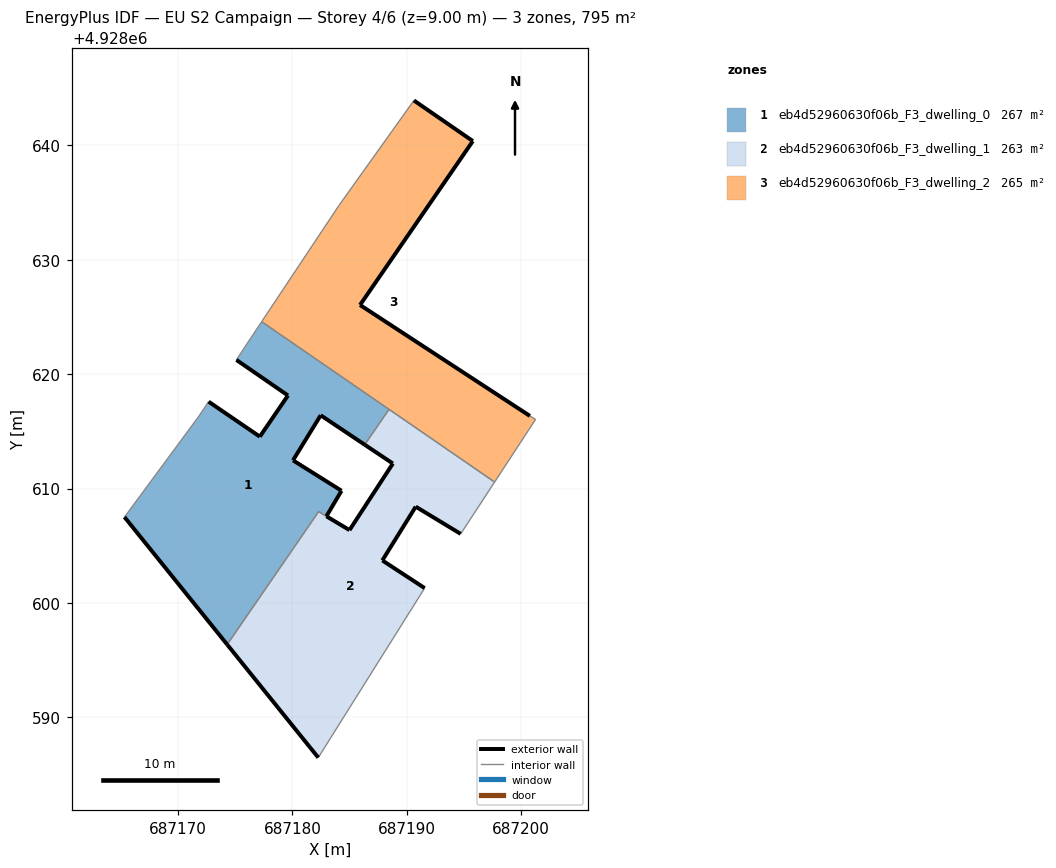
=== STOREY PLAN SPEC (per zone: floor XY polygon, exterior-wall plan segments, windows/doors) ===
zone 1: eb4d52960630f06b_F3_dwelling_0  (266.8 m²)
  floor: (687182.97, 4928607.58) (687184.29, 4928609.80) (687180.05, 4928612.46) (687182.47, 4928616.41) (687186.32, 4928613.83) (687188.45, 4928616.92) (687177.31, 4928624.58) (687176.54, 4928623.42) (687175.10, 4928621.25) (687179.61, 4928618.13) (687177.15, 4928614.54) (687172.67, 4928617.59) (687171.84, 4928616.34) (687165.32, 4928607.50) (687174.30, 4928596.36) (687182.29, 4928607.98)
  exterior wall: (687174.30, 4928596.36) – (687165.32, 4928607.50)  [14.3 m]
  exterior wall: (687172.67, 4928617.59) – (687177.15, 4928614.54)  [5.4 m]
  exterior wall: (687177.15, 4928614.54) – (687179.61, 4928618.13)  [4.4 m]
  exterior wall: (687179.61, 4928618.13) – (687175.10, 4928621.25)  [5.5 m]
  exterior wall: (687186.32, 4928613.83) – (687182.47, 4928616.41)  [4.6 m]
  exterior wall: (687182.47, 4928616.41) – (687180.05, 4928612.46)  [4.6 m]
  exterior wall: (687180.05, 4928612.46) – (687184.29, 4928609.80)  [5.0 m]
  exterior wall: (687184.29, 4928609.80) – (687182.97, 4928607.58)  [2.6 m]
  exterior wall: (687182.29, 4928607.98) – (687182.29, 4928607.98)  [0.0 m]
  interior walls: 8
zone 2: eb4d52960630f06b_F3_dwelling_1  (263.2 m²)
  floor: (687182.26, 4928586.48) (687191.56, 4928601.29) (687187.86, 4928603.71) (687190.78, 4928608.42) (687194.71, 4928606.04) (687197.68, 4928610.57) (687188.45, 4928616.92) (687186.32, 4928613.83) (687188.78, 4928612.18) (687184.99, 4928606.37) (687182.97, 4928607.58) (687182.29, 4928607.98) (687174.30, 4928596.36)
  exterior wall: (687182.98, 4928607.57) – (687182.97, 4928607.58)  [0.0 m]
  exterior wall: (687182.98, 4928607.57) – (687184.99, 4928606.37)  [2.3 m]
  exterior wall: (687184.99, 4928606.37) – (687188.78, 4928612.18)  [6.9 m]
  exterior wall: (687188.78, 4928612.18) – (687186.32, 4928613.83)  [3.0 m]
  exterior wall: (687194.71, 4928606.04) – (687190.78, 4928608.42)  [4.6 m]
  exterior wall: (687190.78, 4928608.42) – (687187.86, 4928603.71)  [5.5 m]
  exterior wall: (687187.86, 4928603.71) – (687191.56, 4928601.29)  [4.4 m]
  exterior wall: (687182.26, 4928586.48) – (687174.30, 4928596.36)  [12.7 m]
  interior walls: 6
zone 3: eb4d52960630f06b_F3_dwelling_2  (265.0 m²)
  floor: (687197.68, 4928610.57) (687201.26, 4928616.04) (687200.76, 4928616.34) (687185.91, 4928626.04) (687195.77, 4928640.37) (687190.62, 4928643.92) (687184.06, 4928634.73) (687177.31, 4928624.58)
  exterior wall: (687195.77, 4928640.37) – (687185.91, 4928626.04)  [17.4 m]
  exterior wall: (687185.91, 4928626.04) – (687200.76, 4928616.34)  [17.7 m]
  exterior wall: (687190.62, 4928643.92) – (687195.77, 4928640.37)  [6.3 m]
  interior walls: 6

=== DERIVED (storey summary) ===
Building: EU S2 Campaign
Storey: 4 of 6  (floor level z = 9.00 m)
Storey gross floor area: 795.0 m²
Zones on this storey: 3
  - eb4d52960630f06b_F3_dwelling_0: floor 266.8 m²; exterior wall 46.4 m (139.3 m²); WWR 0.0%
  - eb4d52960630f06b_F3_dwelling_1: floor 263.2 m²; exterior wall 39.5 m (118.5 m²); WWR 0.0%
  - eb4d52960630f06b_F3_dwelling_2: floor 265.0 m²; exterior wall 41.4 m (124.2 m²); WWR 0.0%
Zone adjacency (shared interzone walls):
  - eb4d52960630f06b_F3_dwelling_0 ↔ eb4d52960630f06b_F3_dwelling_1
  - eb4d52960630f06b_F3_dwelling_0 ↔ eb4d52960630f06b_F3_dwelling_2
  - eb4d52960630f06b_F3_dwelling_1 ↔ eb4d52960630f06b_F3_dwelling_2